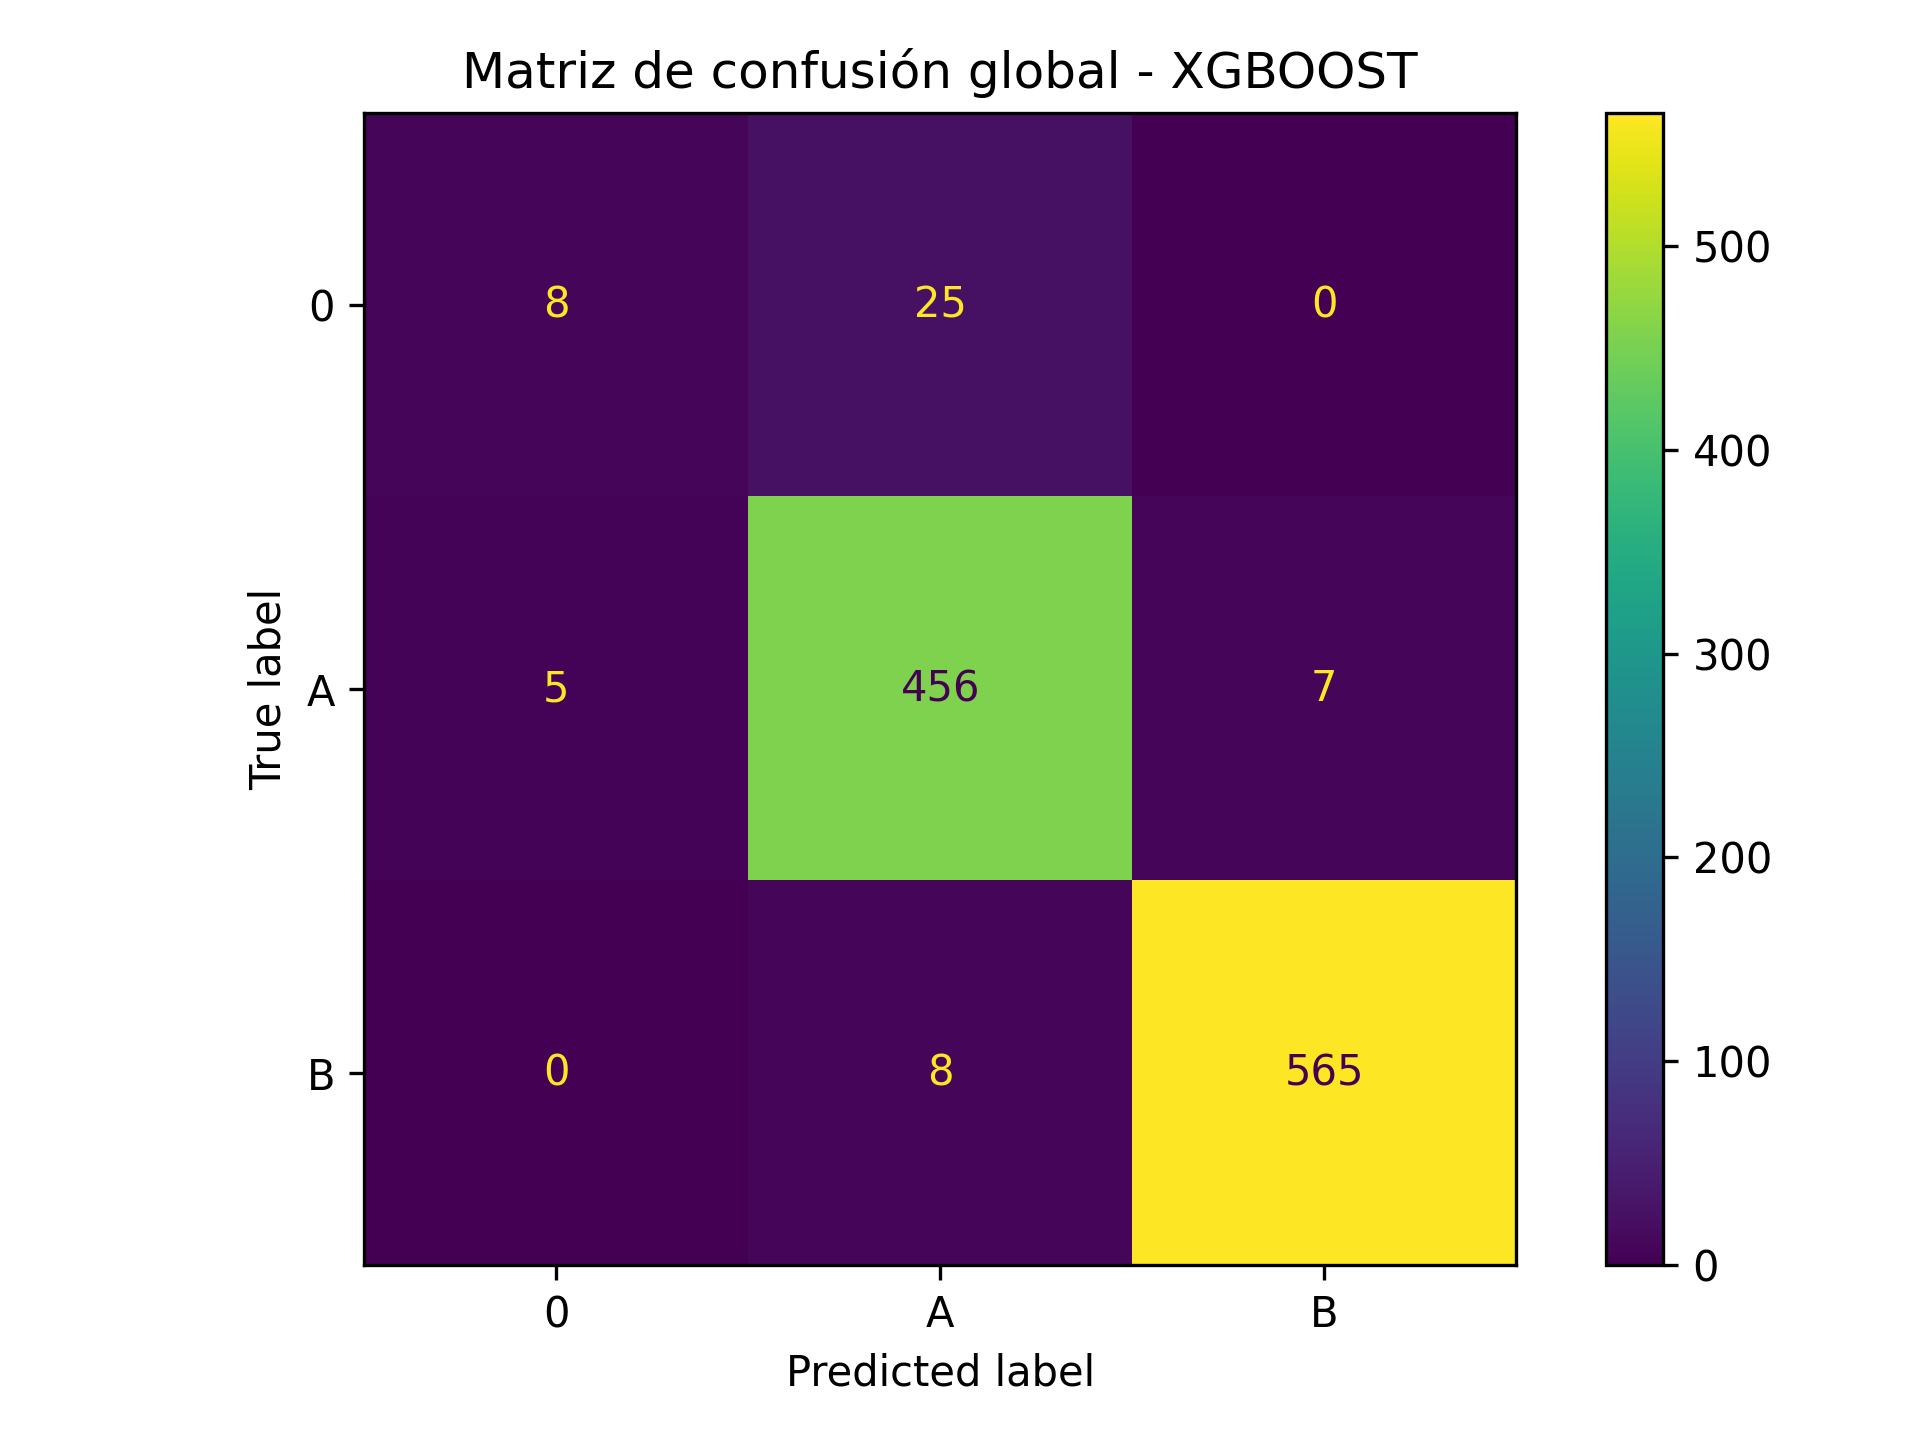

The table this chart was drawn from, first rows:
, Pred 0, Pred A, Pred B
Real 0, 8, 25, 0
Real A, 5, 456, 7
Real B, 0, 8, 565
